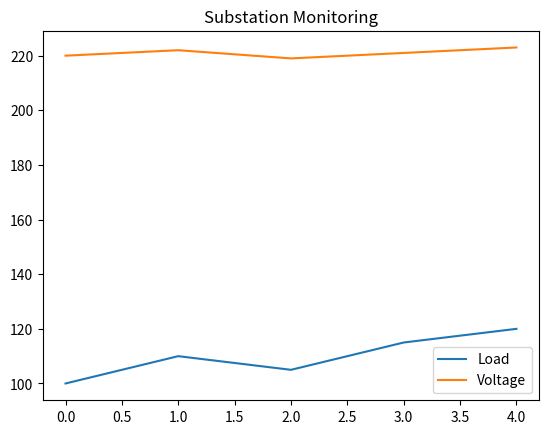

The matplotlib source for this figure:
# 中文导读开始
# 中文说明：本脚本用于演示“substationmonitoringplot”相关的电气工程计算、数据处理或 AI 辅助分析方法。
# 原始英文主题：substation monitoring plot
# 使用建议：可先阅读函数名、输入参数和输出结果，再根据现场数据修改数值或文件路径。
# 功能保持：这里只增加中文说明，不改变原有代码逻辑、文件名或导入方式。
# 中文导读结束
# Script 88: Substation Monitoring

import matplotlib.pyplot as plt

load = [100, 110, 105, 115, 120]
voltage = [220, 222, 219, 221, 223]

plt.plot(load, label="Load")
plt.plot(voltage, label="Voltage")

plt.legend()
plt.title("Substation Monitoring")
plt.show()
